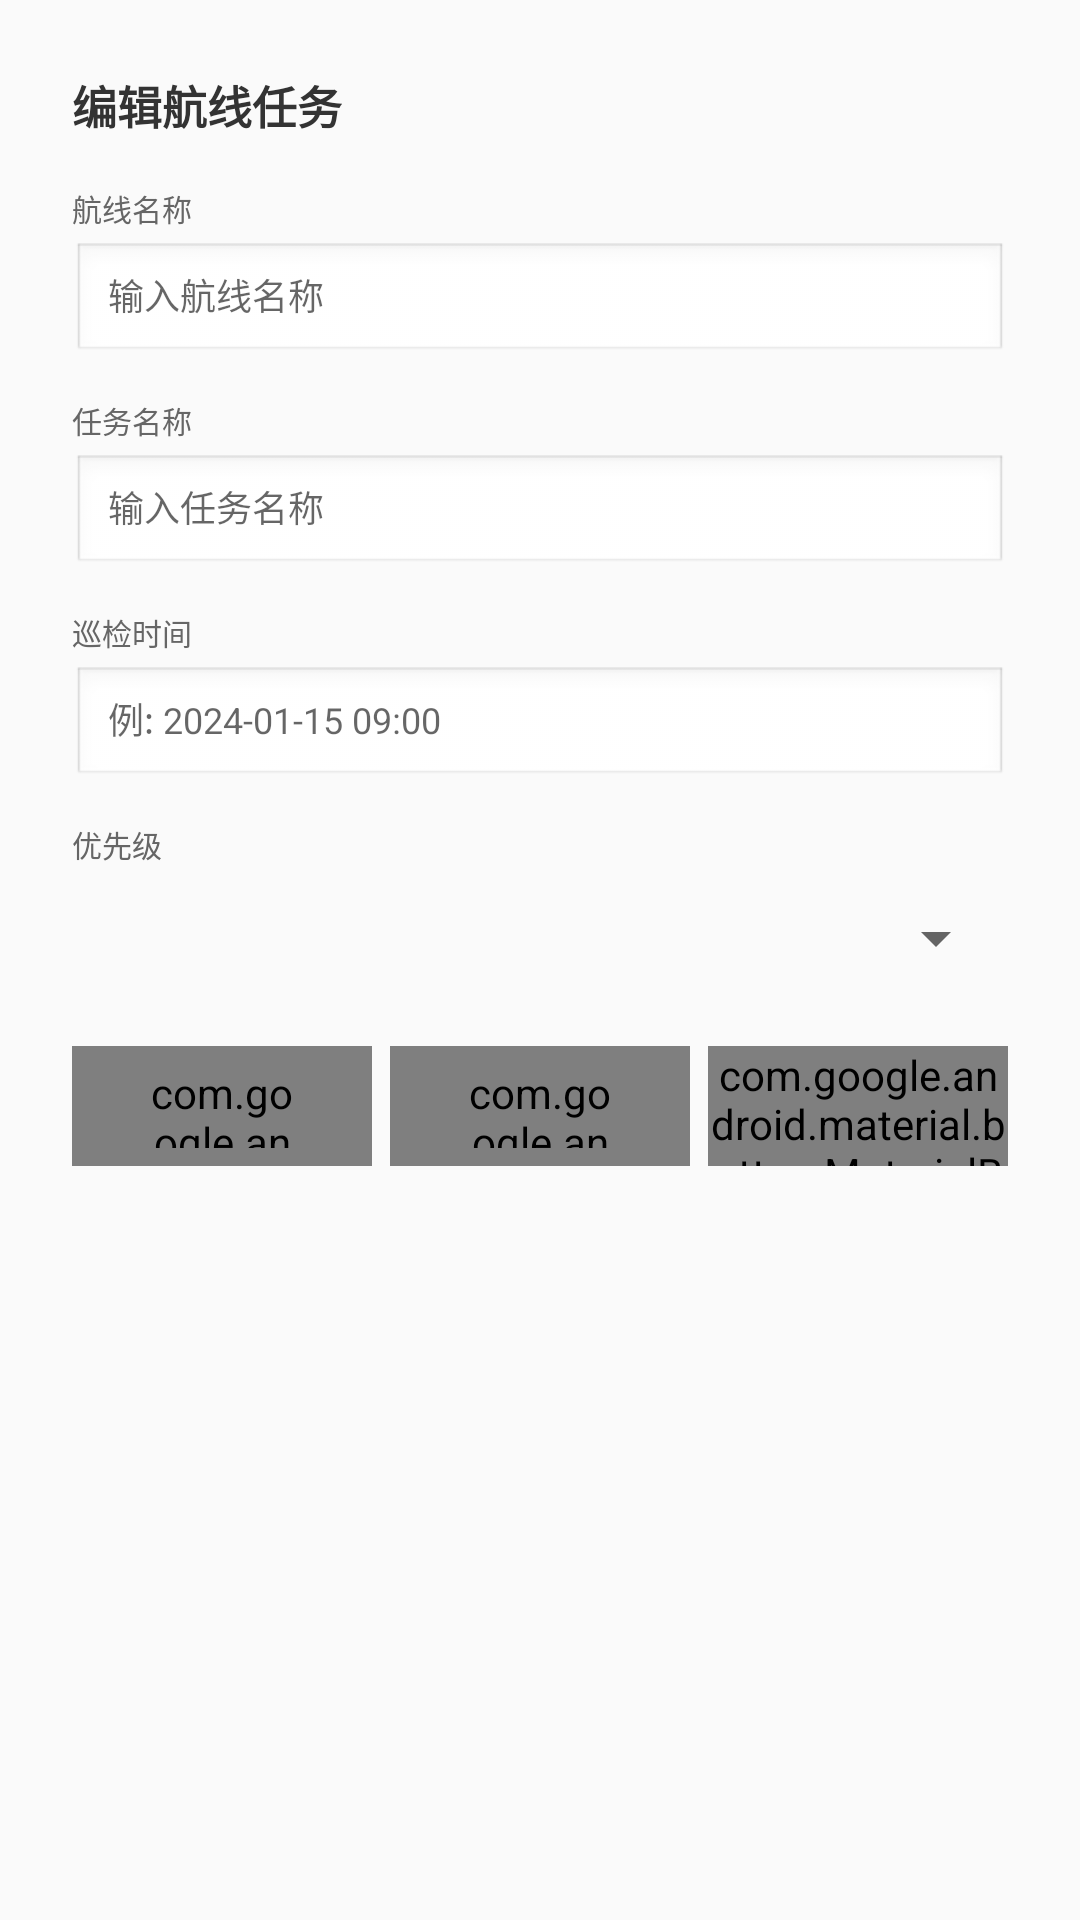

Reconstruct the res/layout file that produces this screen, plus the resources it refers to.
<!-- AndroidManifest.xml: application theme Theme.AppCompat.Light.NoActionBar -->
<!-- res/layout/dialog_edit_route.xml -->
<?xml version="1.0" encoding="utf-8"?>
<LinearLayout
    xmlns:android="http://schemas.android.com/apk/res/android"
    xmlns:app="http://schemas.android.com/apk/res-auto"
    android:layout_width="match_parent"
    android:layout_height="wrap_content"
    android:orientation="vertical"
    android:padding="24dp">

    <TextView
        android:layout_width="wrap_content"
        android:layout_height="wrap_content"
        android:text="@string/edit_route_task"
        android:textSize="15sp"
        android:textStyle="bold"
        android:textColor="#333333"
        android:layout_marginBottom="16dp" />

    
    <TextView
        android:layout_width="wrap_content"
        android:layout_height="wrap_content"
        android:text="@string/route_name_label"
        android:textSize="10sp"
        android:textColor="#666666"
        android:layout_marginBottom="4dp" />

    <EditText
        android:id="@+id/etRouteName"
        android:layout_width="match_parent"
        android:layout_height="40dp"
        android:hint="@string/route_name_hint"
        android:textSize="12sp"
        android:paddingHorizontal="12dp"
        android:background="@android:drawable/edit_text"
        android:layout_marginBottom="12dp"
        android:inputType="text"
        android:importantForAutofill="no" />

    
    <TextView
        android:layout_width="wrap_content"
        android:layout_height="wrap_content"
        android:text="@string/task_name_label"
        android:textSize="10sp"
        android:textColor="#666666"
        android:layout_marginBottom="4dp" />

    <EditText
        android:id="@+id/etTaskName"
        android:layout_width="match_parent"
        android:layout_height="40dp"
        android:hint="@string/task_name_hint"
        android:textSize="12sp"
        android:paddingHorizontal="12dp"
        android:background="@android:drawable/edit_text"
        android:layout_marginBottom="12dp"
        android:inputType="text"
        android:importantForAutofill="no" />

    
    <TextView
        android:layout_width="wrap_content"
        android:layout_height="wrap_content"
        android:text="@string/task_time_label"
        android:textSize="10sp"
        android:textColor="#666666"
        android:layout_marginBottom="4dp" />

    <EditText
        android:id="@+id/etTaskTime"
        android:layout_width="match_parent"
        android:layout_height="40dp"
        android:hint="@string/task_time_hint"
        android:textSize="12sp"
        android:paddingHorizontal="12dp"
        android:background="@android:drawable/edit_text"
        android:layout_marginBottom="12dp"
        android:inputType="text"
        android:importantForAutofill="no" />

    
    <TextView
        android:layout_width="wrap_content"
        android:layout_height="wrap_content"
        android:text="@string/priority_label"
        android:textSize="10sp"
        android:textColor="#666666"
        android:layout_marginBottom="4dp" />

    <Spinner
        android:id="@+id/spinnerPriority"
        android:layout_width="match_parent"
        android:layout_height="40dp"
        android:layout_marginBottom="16dp" />

    
    <LinearLayout
        android:layout_width="match_parent"
        android:layout_height="wrap_content"
        android:orientation="horizontal">

        <com.google.android.material.button.MaterialButton
            android:id="@+id/btnDialogDelete"
            style="@style/Widget.Material3.Button.OutlinedButton"
            android:layout_width="0dp"
            android:layout_height="40dp"
            android:layout_weight="1"
            android:text="@string/delete"
            android:textSize="12sp"
            android:textColor="@color/danger"
            android:layout_marginEnd="6dp" />

        <com.google.android.material.button.MaterialButton
            android:id="@+id/btnDialogCancel"
            style="@style/Widget.Material3.Button.OutlinedButton"
            android:layout_width="0dp"
            android:layout_height="40dp"
            android:layout_weight="1"
            android:text="@string/cancel"
            android:textSize="12sp"
            android:layout_marginEnd="6dp" />

        <com.google.android.material.button.MaterialButton
            android:id="@+id/btnDialogSave"
            android:layout_width="0dp"
            android:layout_height="40dp"
            android:layout_weight="1"
            android:text="@string/save"
            android:textSize="12sp"
            android:textColor="#FFFFFF"
            app:backgroundTint="@color/primary" />
    </LinearLayout>
</LinearLayout>
<!-- resources referenced by this layout -->
<resources>
  <color name="danger">#EF4444</color>
  <color name="primary">#5B8FF9</color>
  <string name="cancel">取消</string>
  <string name="delete">删除</string>
  <string name="edit_route_task">编辑航线任务</string>
  <string name="priority_label">优先级</string>
  <string name="route_name_hint">输入航线名称</string>
  <string name="route_name_label">航线名称</string>
  <string name="save">保存</string>
  <string name="task_name_hint">输入任务名称</string>
  <string name="task_name_label">任务名称</string>
  <string name="task_time_hint">例: 2024-01-15 09:00</string>
  <string name="task_time_label">巡检时间</string>
</resources>
